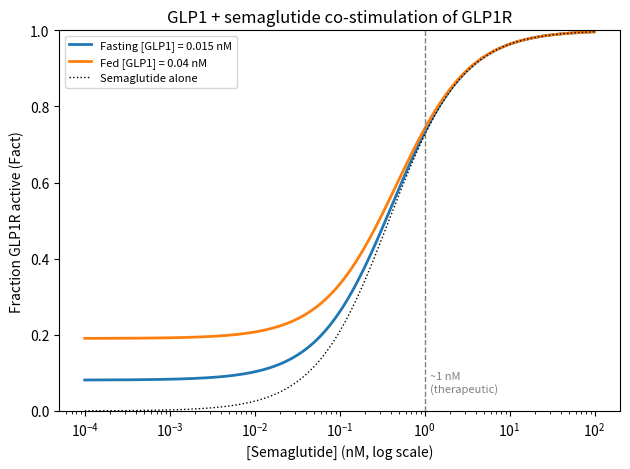

Python code for this plot:
# Models GLP1 (natural hormone) and semaglutide (drug) both binding GLP1R
# Both compete for the same receptor spot, both turn the receptor on
# Plots how receptor activation changes as semaglutide increases,
# with GLP1 held at fasting or fed levels
 
import numpy as np                  # arrays, log-spaced concentrations
import matplotlib.pyplot as plt     # plotting
 
# ---------------------------------------------------------------
# Model function
# One ligand: fraction active = L / (Kd + L)
# Two ligands: divide each by its own Kd, add together, same formula
# More of either ligand -> more receptors on -> levels off at 1 (100%)
# ---------------------------------------------------------------
def Fact(G, S, Kd_G, Kd_S):
    """Fraction of GLP1R active with GLP1 (G) + semaglutide (S)"""
    occ = G / Kd_G + S / Kd_S       # combined binding strength of both ligands
    return occ / (1 + occ)          # fraction of receptors on, 0 to 1
 
# ---------------------------------------------------------------
# Parameters
# Kd = how tightly each ligand binds
# lower Kd = tighter binding
# GLP1 binds ~2x tighter than semaglutide
# GLP1 rises after eating; semaglutide stays ~1 nM on treatment
# ---------------------------------------------------------------
Kd_GLP1 = 0.17          # GLP1 binding constant [nM]
Kd_sema = 0.38          # semaglutide binding constant [nM]
GLP1_fast = 0.015       # GLP1 level when fasting [nM]
GLP1_fed = 0.040        # GLP1 level after a meal [nM]
sema_dose = 1.0         # typical semaglutide level on treatment [nM]
 
S = np.logspace(-4, 2, 500)   # semaglutide values to test: 0.0001-100 nM
 
# ---------------------------------------------------------------
# Plot
# Each curve: semaglutide varies, GLP1 stays fixed
# Low semaglutide -> curve sits at GLP1-only activation
# High semaglutide -> drug takes over, curves merge toward 1
# Dotted line = drug with no GLP1, for comparison
# ---------------------------------------------------------------
plt.figure()                                                 # new blank figure
plt.semilogx(S, Fact(GLP1_fast, S, Kd_GLP1, Kd_sema), lw=2,
             label=f"Fasting [GLP1] = {GLP1_fast} nM")       # activation with fasting GLP1
plt.semilogx(S, Fact(GLP1_fed, S, Kd_GLP1, Kd_sema), lw=2,
             label=f"Fed [GLP1] = {GLP1_fed} nM")            # activation with fed GLP1
plt.semilogx(S, Fact(0, S, Kd_GLP1, Kd_sema), lw=1, ls=":", c="k",
             label="Semaglutide alone")                      # activation with drug only
plt.axvline(sema_dose, ls="--", c="gray", lw=1)              # marks typical drug level
plt.text(sema_dose * 1.15, 0.05, "~1 nM\n(therapeutic)",
         color="gray", fontsize=8)                           # label for that marker
 
# Axes, labels, save
plt.ylim(0, 1)                                               # activation from 0 to 100%
plt.xlabel("[Semaglutide] (nM, log scale)")                  # x-axis: drug amount
plt.ylabel("Fraction GLP1R active (Fact)")                   # y-axis: receptors on
plt.title("GLP1 + semaglutide co-stimulation of GLP1R")      # plot title
plt.legend(loc="upper left", fontsize=8)                     # which curve is which
plt.tight_layout()                                           # keep labels from cutting off
plt.savefig("GLP1_GLP1R.png", dpi=200)                       # save plot as image
 
# ---------------------------------------------------------------
# Key numbers
# Activation with no drug vs. with 1 nM drug, fasting and fed
# Shows drug raises activation a lot and erases fasting/fed gap
# ---------------------------------------------------------------
for name, G in [("fasting", GLP1_fast), ("fed", GLP1_fed)]:  # repeat for each GLP1 level
    print(f"{name}: no drug Fact = {Fact(G, 0, Kd_GLP1, Kd_sema):.3f}, "
          f"with 1 nM semaglutide Fact = {Fact(G, sema_dose, Kd_GLP1, Kd_sema):.3f}")  # print both values
 
plt.show()                                                   # display the plot
 
